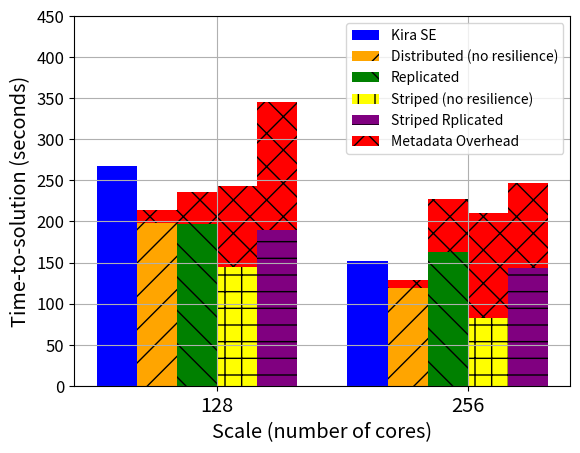

Write the Python code that produced this figure.
#!/usr/bin/env python
# a bar plot with errorbars
import numpy as np
import matplotlib.pyplot as plt

N = 2
Kira = (268.1, 152.3)
Dis = (198.7, 119.3)
Dis_meta = (15, 10)
Rep = (197.3, 163.4)
Rep_meta = (39, 64)
Str = (144.9, 82.7)
Str_meta = (98, 128)
Str_Rep = (189.5, 143.4)
Str_Rep_meta = (156, 104)

ind = 0.1+np.arange(N)  # the x locations for the groups
width = 0.16       # the width of the bars

ax = plt.subplot()
ax.set_ylim([0, 450])
rects1 = ax.bar(ind, Kira, width, color='b')
rects2 = ax.bar(ind+width, Dis, width, color='orange', hatch="/")
rects3 = ax.bar(ind+width, Dis_meta, width, color='red', bottom=Dis, hatch="x")

rects4 = ax.bar(ind+width*2, Rep, width, color='green', hatch="\\")
rects5 = ax.bar(ind+width*2, Rep_meta, width, color='red', bottom=Rep, hatch="x")

rects6 = ax.bar(ind+width*3, Str, width, color='yellow', hatch="+")
rects7 = ax.bar(ind+width*3, Str_meta, width, color='red', bottom=Str, hatch="x")

rects8 = ax.bar(ind+width*4, Str_Rep, width, color='purple', hatch="-")
rects9 = ax.bar(ind+width*4, Str_Rep_meta, width, color='red', bottom=Str_Rep, hatch="x")
ax.grid(True)

# add some text for labels, title and axes ticks
ax.set_xlabel('Scale (number of cores)', size='x-large')
ax.set_ylabel('Time-to-solution (seconds)', size='x-large')
ax.set_xticks(ind+width*2.5)
ax.set_xticklabels( ('128', '256'), size='x-large') 
plt.yticks(size='large')
ax.legend( (rects1[0], rects2[0], rects4[0], rects6[0], rects8[0], rects3[0]), ('Kira SE', 'Distributed (no resilience)', 'Replicated', 'Striped (no resilience)', 'Striped Rplicated', 'Metadata Overhead') )

plt.show()

